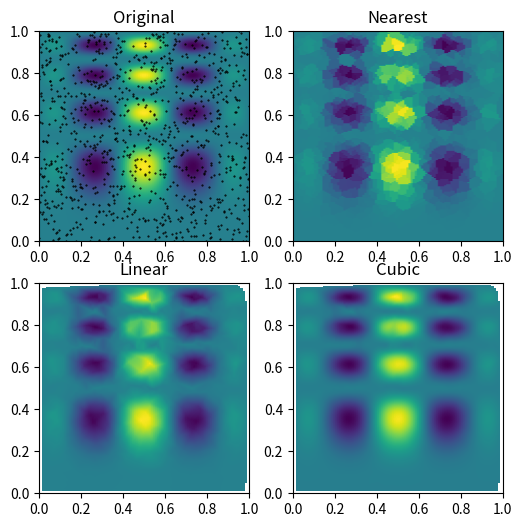

Recreate this plot in Python.
import numpy as np
import scipy as sp
import matplotlib.pyplot as plt

def func(x, y):
    return x*(1-x)*np.cos(4*np.pi*x) * np.sin(4*np.pi*y**2)**2

x, y = np.meshgrid(np.linspace(0, 1, 100), np.linspace(0, 1, 200), indexing='ij')

rng = np.random.default_rng()
points = rng.random((1000, 2))
values = func(points[:,0], points[:,1])

z0 = sp.interpolate.griddata(points, values, (x, y), method='nearest')
z1 = sp.interpolate.griddata(points, values, (x, y), method='linear')
z2 = sp.interpolate.griddata(points, values, (x, y), method='cubic')

plt.subplot(221)
plt.imshow(func(x, y).T, extent=(0, 1, 0, 1), origin='lower')
plt.plot(points[:, 0], points[:, 1], 'k.', ms=1)   # data
plt.title('Original')
plt.subplot(222)
plt.imshow(z0.T, extent=(0, 1, 0, 1), origin='lower')
plt.title('Nearest')
plt.subplot(223)
plt.imshow(z1.T, extent=(0, 1, 0, 1), origin='lower')
plt.title('Linear')
plt.subplot(224)
plt.imshow(z2.T, extent=(0, 1, 0, 1), origin='lower')
plt.title('Cubic')
plt.gcf().set_size_inches(6, 6)
plt.show()